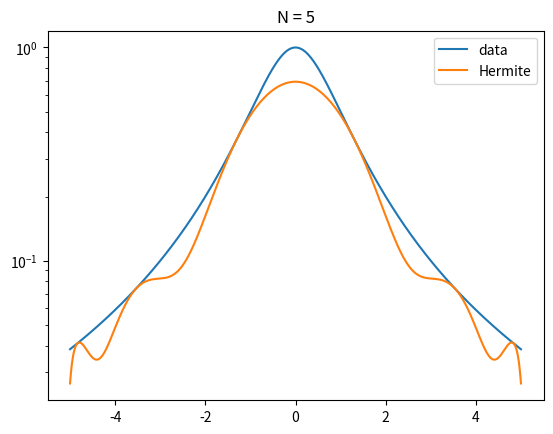
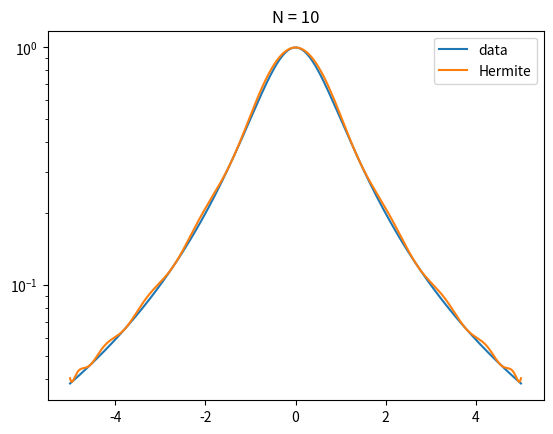
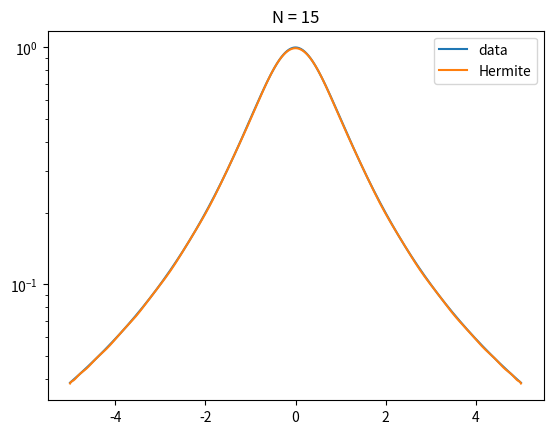
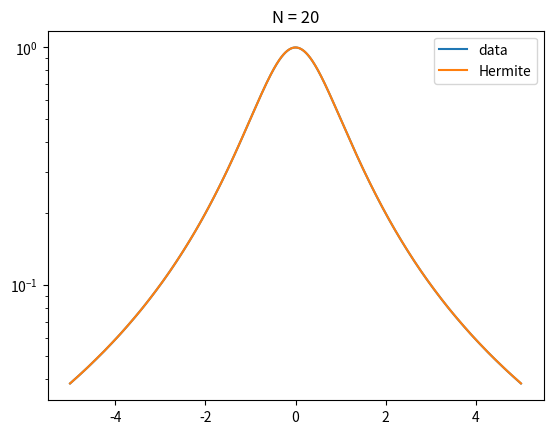

Recreate these plots in Python, in order.
import matplotlib.pyplot as plt
import numpy as np
import numpy.linalg as la
import math

def driver():
    f = lambda x: 1./(1.+x**2)
    fp = lambda x: -2*x/(1.+x**2)**2

    for N in [5, 10, 15, 20]:
        ''' interval'''
        a = -5
        b = 5
   
        ''' create Chebyshev interpolation nodes on [a, b] '''
        k = np.arange(1, N + 2)
        x_hat = np.cos((2*k - 1) * np.pi / (2*(N + 1)))  # Chebyshev nodes on [-1, 1]
        xint = 0.5 * (a + b) + 0.5 * (b - a) * x_hat       # Map to interval [a, b]
    
        ''' create interpolation data'''
        yint = np.zeros(N+1)
        ypint = np.zeros(N+1)
        for jj in range(N+1):
            yint[jj] = f(xint[jj])
            ypint[jj] = fp(xint[jj])
    
        ''' create points for evaluating the Lagrange interpolating polynomial'''
        Neval = 1000
        xeval = np.linspace(a,b,Neval+1)
        yevalL = np.zeros(Neval+1)
        yevalH = np.zeros(Neval+1)
        for kk in range(Neval+1):
            yevalH[kk] = eval_hermite(xeval[kk],xint,yint,ypint,N)

        ''' create vector with exact values'''
        fex = np.zeros(Neval+1)
        for kk in range(Neval+1):
            fex[kk] = f(xeval[kk])
    
    
        plt.figure()
        plt.plot(xeval,fex,label = 'data')
        plt.plot(xeval,yevalH,label='Hermite')
        plt.title(f'N = {N}')
        plt.legend()
        plt.semilogy()
        plt.show()
         
    # errL = abs(yevalL-fex)
    # errH = abs(yevalH-fex)
    # plt.figure()
    # plt.semilogy(xeval,errL,'bs--',label='Lagrange')
    # plt.semilogy(xeval,errH,'c.--',label='Hermite')
    # plt.show()            


def eval_hermite(xeval,xint,yint,ypint,N):

    ''' Evaluate all Lagrange polynomials'''

    lj = np.ones(N+1)
    for count in range(N+1):
       for jj in range(N+1):
           if (jj != count):
              lj[count] = lj[count]*(xeval - xint[jj])/(xint[count]-xint[jj])

    ''' Construct the l_j'(x_j)'''
    lpj = np.zeros(N+1)
#    lpj2 = np.ones(N+1)
    for count in range(N+1):
       for jj in range(N+1):
           if (jj != count):
#              lpj2[count] = lpj2[count]*(xint[count] - xint[jj])
              lpj[count] = lpj[count]+ 1./(xint[count] - xint[jj])
              

    yeval = 0.
    
    for jj in range(N+1):
       Qj = (1.-2.*(xeval-xint[jj])*lpj[jj])*lj[jj]**2
       Rj = (xeval-xint[jj])*lj[jj]**2
#       if (jj == 0):
#         print(Qj)
         
#         print(Rj)
#         print(Qj)
#         print(xeval)
 #        return
       yeval = yeval + yint[jj]*Qj+ypint[jj]*Rj
       
    return(yeval)
       
    

       
if __name__ == '__main__':
  # run the drivers only if this is called from the command line
  driver()        
